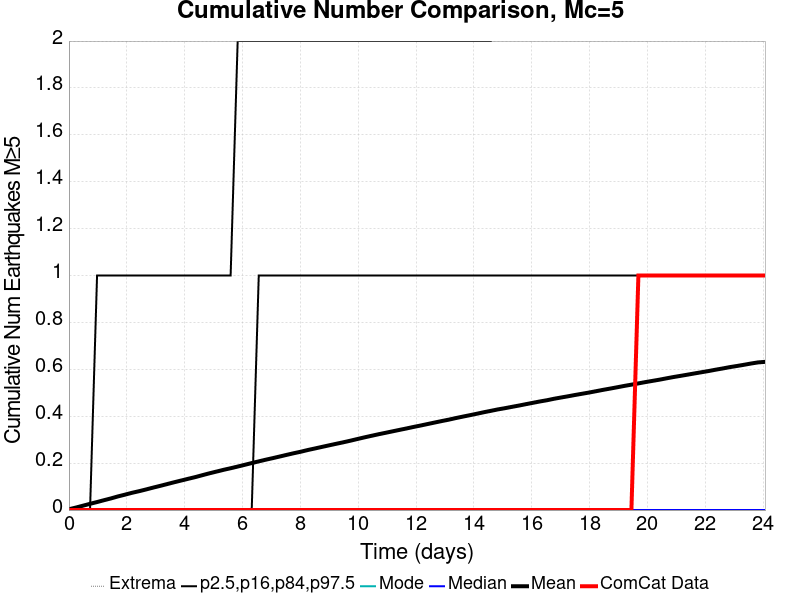

Data behind this chart, as committed beside it:
Time (days), ComCat Data, Simulation Mean, Simulation Median, Simulation Mode, Simulation Minimum, Simulation Maximum, 2.5 %-ile, 16 %-ile, 84 %-ile, 97.5 %-ile
0.0, 0.0, 0.00344, 0.0, 0.0, 0.0, 3.0, 0.0, 0.0, 0.0, 0.0
0.2431, 0.0, 0.01074, 0.0, 0.0, 0.0, 9.0, 0.0, 0.0, 0.0, 0.0
0.4862, 0.0, 0.01865, 0.0, 0.0, 0.0, 9.0, 0.0, 0.0, 0.0, 0.0
0.7293, 0.0, 0.0266, 0.0, 0.0, 0.0, 11.0, 0.0, 0.0, 0.0, 0.0
0.9724, 0.0, 0.03419, 0.0, 0.0, 0.0, 11.0, 0.0, 0.0, 0.0, 1.0
1.215, 0.0, 0.04216, 0.0, 0.0, 0.0, 11.0, 0.0, 0.0, 0.0, 1.0
1.459, 0.0, 0.04988, 0.0, 0.0, 0.0, 11.0, 0.0, 0.0, 0.0, 1.0
1.702, 0.0, 0.05844, 0.0, 0.0, 0.0, 11.0, 0.0, 0.0, 0.0, 1.0
1.945, 0.0, 0.06595, 0.0, 0.0, 0.0, 13.0, 0.0, 0.0, 0.0, 1.0
2.188, 0.0, 0.0738, 0.0, 0.0, 0.0, 13.0, 0.0, 0.0, 0.0, 1.0
2.431, 0.0, 0.08065, 0.0, 0.0, 0.0, 13.0, 0.0, 0.0, 0.0, 1.0
2.674, 0.0, 0.08813, 0.0, 0.0, 0.0, 13.0, 0.0, 0.0, 0.0, 1.0
2.917, 0.0, 0.09595, 0.0, 0.0, 0.0, 14.0, 0.0, 0.0, 0.0, 1.0
3.16, 0.0, 0.1033, 0.0, 0.0, 0.0, 15.0, 0.0, 0.0, 0.0, 1.0
3.403, 0.0, 0.111, 0.0, 0.0, 0.0, 15.0, 0.0, 0.0, 0.0, 1.0
3.646, 0.0, 0.1188, 0.0, 0.0, 0.0, 17.0, 0.0, 0.0, 0.0, 1.0
3.89, 0.0, 0.1262, 0.0, 0.0, 0.0, 17.0, 0.0, 0.0, 0.0, 1.0
4.133, 0.0, 0.1336, 0.0, 0.0, 0.0, 17.0, 0.0, 0.0, 0.0, 1.0
4.376, 0.0, 0.1408, 0.0, 0.0, 0.0, 17.0, 0.0, 0.0, 0.0, 1.0
4.619, 0.0, 0.1489, 0.0, 0.0, 0.0, 17.0, 0.0, 0.0, 0.0, 1.0
4.862, 0.0, 0.1568, 0.0, 0.0, 0.0, 17.0, 0.0, 0.0, 0.0, 1.0
5.105, 0.0, 0.1642, 0.0, 0.0, 0.0, 17.0, 0.0, 0.0, 0.0, 1.0
5.348, 0.0, 0.1717, 0.0, 0.0, 0.0, 17.0, 0.0, 0.0, 0.0, 1.0
5.591, 0.0, 0.1783, 0.0, 0.0, 0.0, 17.0, 0.0, 0.0, 0.0, 1.0
5.834, 0.0, 0.1855, 0.0, 0.0, 0.0, 17.0, 0.0, 0.0, 0.0, 2.0
6.077, 0.0, 0.1929, 0.0, 0.0, 0.0, 17.0, 0.0, 0.0, 0.0, 2.0
6.321, 0.0, 0.2004, 0.0, 0.0, 0.0, 17.0, 0.0, 0.0, 0.0, 2.0
6.564, 0.0, 0.2077, 0.0, 0.0, 0.0, 17.0, 0.0, 0.0, 1.0, 2.0
6.807, 0.0, 0.2148, 0.0, 0.0, 0.0, 17.0, 0.0, 0.0, 1.0, 2.0
7.05, 0.0, 0.2215, 0.0, 0.0, 0.0, 17.0, 0.0, 0.0, 1.0, 2.0
7.293, 0.0, 0.2285, 0.0, 0.0, 0.0, 17.0, 0.0, 0.0, 1.0, 2.0
7.536, 0.0, 0.2356, 0.0, 0.0, 0.0, 17.0, 0.0, 0.0, 1.0, 2.0
7.779, 0.0, 0.2425, 0.0, 0.0, 0.0, 17.0, 0.0, 0.0, 1.0, 2.0
8.022, 0.0, 0.2489, 0.0, 0.0, 0.0, 17.0, 0.0, 0.0, 1.0, 2.0
8.265, 0.0, 0.2563, 0.0, 0.0, 0.0, 17.0, 0.0, 0.0, 1.0, 2.0
8.508, 0.0, 0.2627, 0.0, 0.0, 0.0, 17.0, 0.0, 0.0, 1.0, 2.0
8.751, 0.0, 0.2694, 0.0, 0.0, 0.0, 17.0, 0.0, 0.0, 1.0, 2.0
8.995, 0.0, 0.276, 0.0, 0.0, 0.0, 17.0, 0.0, 0.0, 1.0, 2.0
9.238, 0.0, 0.2825, 0.0, 0.0, 0.0, 17.0, 0.0, 0.0, 1.0, 2.0
9.481, 0.0, 0.2888, 0.0, 0.0, 0.0, 17.0, 0.0, 0.0, 1.0, 2.0
9.724, 0.0, 0.2956, 0.0, 0.0, 0.0, 17.0, 0.0, 0.0, 1.0, 2.0
9.967, 0.0, 0.3027, 0.0, 0.0, 0.0, 17.0, 0.0, 0.0, 1.0, 2.0
10.21, 0.0, 0.3098, 0.0, 0.0, 0.0, 17.0, 0.0, 0.0, 1.0, 2.0
10.45, 0.0, 0.3164, 0.0, 0.0, 0.0, 17.0, 0.0, 0.0, 1.0, 2.0
10.7, 0.0, 0.3231, 0.0, 0.0, 0.0, 17.0, 0.0, 0.0, 1.0, 2.0
10.94, 0.0, 0.3292, 0.0, 0.0, 0.0, 18.0, 0.0, 0.0, 1.0, 2.0
11.18, 0.0, 0.3355, 0.0, 0.0, 0.0, 18.0, 0.0, 0.0, 1.0, 2.0
11.43, 0.0, 0.3418, 0.0, 0.0, 0.0, 18.0, 0.0, 0.0, 1.0, 2.0
11.67, 0.0, 0.3479, 0.0, 0.0, 0.0, 19.0, 0.0, 0.0, 1.0, 2.0
11.91, 0.0, 0.3543, 0.0, 0.0, 0.0, 19.0, 0.0, 0.0, 1.0, 2.0
12.15, 0.0, 0.3604, 0.0, 0.0, 0.0, 19.0, 0.0, 0.0, 1.0, 2.0
12.4, 0.0, 0.3668, 0.0, 0.0, 0.0, 19.0, 0.0, 0.0, 1.0, 2.0
12.64, 0.0, 0.3731, 0.0, 0.0, 0.0, 19.0, 0.0, 0.0, 1.0, 2.0
12.88, 0.0, 0.3794, 0.0, 0.0, 0.0, 19.0, 0.0, 0.0, 1.0, 2.0
13.13, 0.0, 0.3853, 0.0, 0.0, 0.0, 19.0, 0.0, 0.0, 1.0, 2.0
13.37, 0.0, 0.3921, 0.0, 0.0, 0.0, 19.0, 0.0, 0.0, 1.0, 2.0
13.61, 0.0, 0.3983, 0.0, 0.0, 0.0, 20.0, 0.0, 0.0, 1.0, 2.0
13.86, 0.0, 0.4043, 0.0, 0.0, 0.0, 20.0, 0.0, 0.0, 1.0, 2.0
14.1, 0.0, 0.4106, 0.0, 0.0, 0.0, 20.0, 0.0, 0.0, 1.0, 2.0
14.34, 0.0, 0.417, 0.0, 0.0, 0.0, 20.0, 0.0, 0.0, 1.0, 2.0
... 40 more rows
